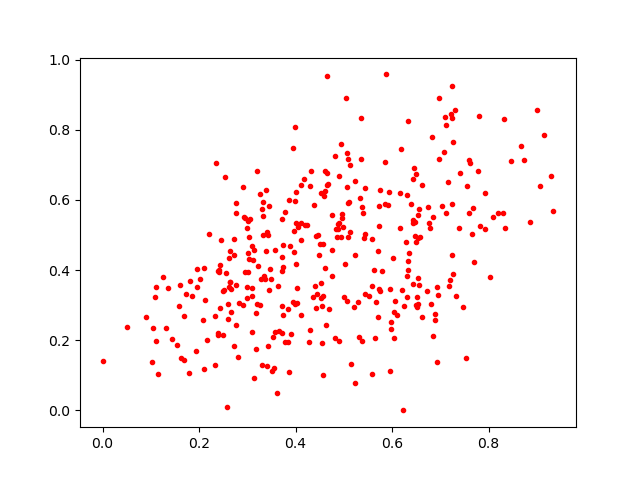

Source data for this figure (header and first rows):
0.5054905, 0.891239
0.567, 0.3076
0.6942, 0.3276
0.5307, 0.2091
0.5225, 0.4425
0.2326, 0.2682
0.4896, 0.6671
0.7548, 0.639
0.5624, 0.3991
0.3022, 0.4494
0.2733, 0.1831
0.2773, 0.3561
0.7314, 0.8572
0.6062, 0.3127
0.8322, 0.8309
0.4764, 0.457
0.4969, 0.5595
0.5024, 0.4188
0.5585, 0.3552
0.8671, 0.7525
0.373, 0.4087
0.5449, 0.5031
0.7243, 0.4429
0.0, 0.1417
0.3145, 0.09323
0.3381, 0.4552
0.7412, 0.6776
0.2392, 0.3985
0.3004, 0.3195
0.9006, 0.8573
0.4538, 0.1932
0.712, 0.5614
0.3619, 0.05056
0.2494, 0.216
0.2216, 0.5019
0.3004, 0.3529
0.6209, 0.3441
0.2109, 0.1168
0.3008, 0.394
0.7935, 0.6202
0.2626, 0.3507
0.5574, 0.1042
0.1598, 0.357
0.4654, 0.9538
0.4049, 0.5239
0.2569, 0.3904
0.4578, 0.4756
0.2387, 0.2138
0.5088, 0.5914
0.6554, 0.5734
0.3029, 0.4329
0.4614, 0.6263
0.4809, 0.7256
0.4678, 0.6466
0.7469, 0.2948
0.2416, 0.4004
0.5747, 0.6282
0.3441, 0.3439
0.7824, 0.526
0.6242, 0.2987
0.6925, 0.1377
... 302 more rows
